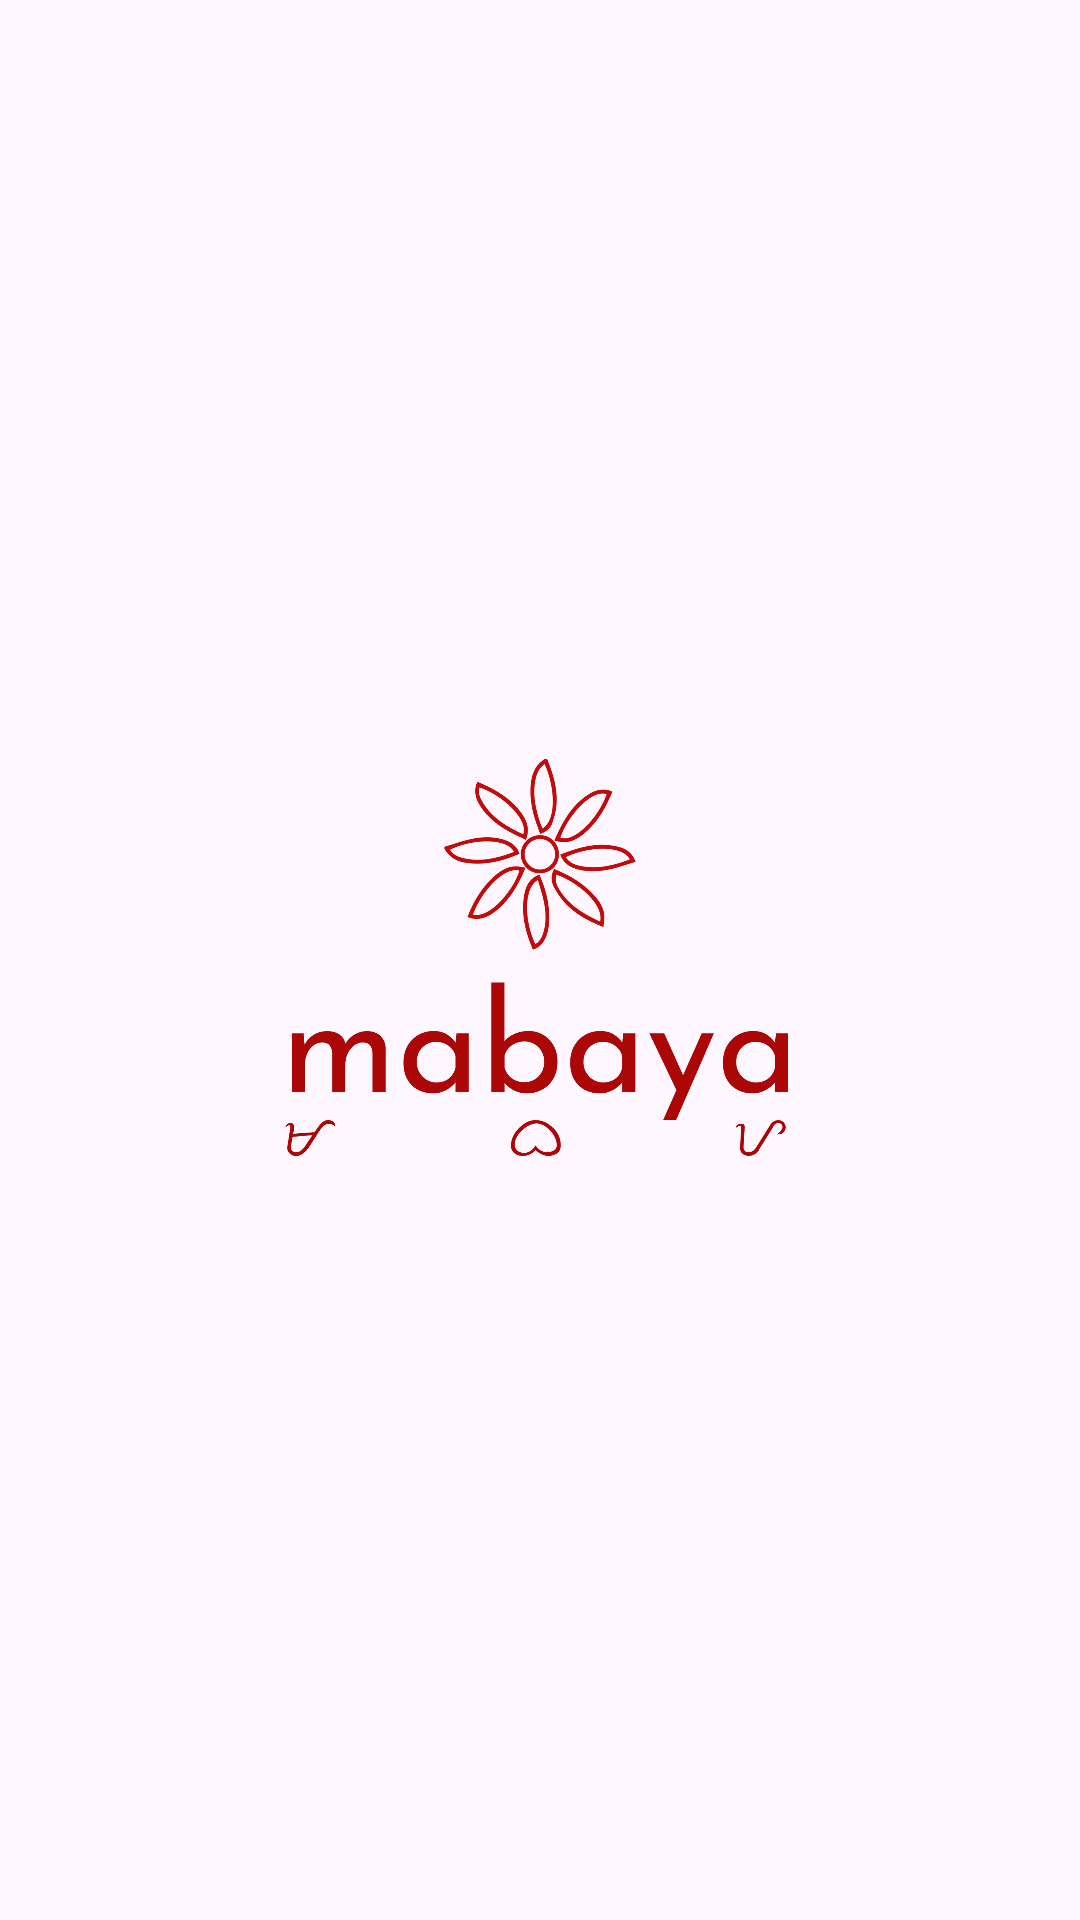

The Android layout XML behind this screen, and the referenced resources:
<!-- AndroidManifest.xml: application theme Theme.Mabaya -->
<!-- res/layout/activity_main.xml -->
<?xml version="1.0" encoding="utf-8"?>
<androidx.constraintlayout.widget.ConstraintLayout
    xmlns:android="http://schemas.android.com/apk/res/android"
    xmlns:tools="http://schemas.android.com/tools"
    xmlns:app="http://schemas.android.com/apk/res-auto"
    android:layout_width="match_parent"
    android:layout_height="match_parent"
    tools:context=".MainActivity">

    <ImageView
        android:id="@+id/imageView1"
        android:layout_width="244dp"
        android:layout_height="478dp"
        app:layout_constraintBottom_toBottomOf="parent"
        app:layout_constraintEnd_toEndOf="parent"
        app:layout_constraintStart_toStartOf="parent"
        app:layout_constraintTop_toTopOf="parent"
        app:srcCompat="@drawable/logo"
        android:contentDescription="TODO" />
</androidx.constraintlayout.widget.ConstraintLayout>
<!-- resources referenced by this layout -->
<resources>
  <!-- drawable logo: png bitmap (drawable, 171480 bytes) -->
  <style name="Theme.Mabaya" parent="Base.Theme.Mabaya" />
  <style name="Base.Theme.Mabaya" parent="Theme.Material3.DayNight.NoActionBar">
          
          
      </style>
</resources>
